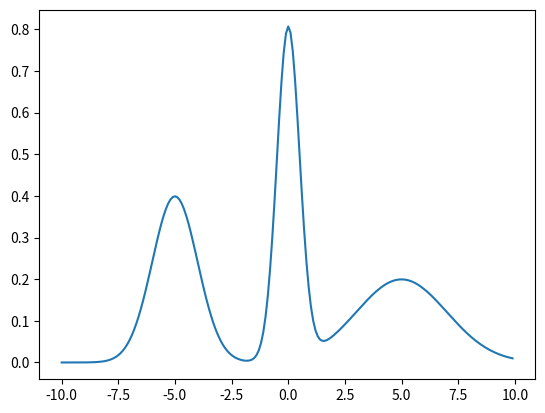

The script that saved this image:
# Problem 1:
#
# write a function that returns all the peaks in the last plot of the lecture
# find all the peaks, and mark them in the plot
# the plot is added below, so the function curve is in x, mgy

import math
from matplotlib import pyplot as plt

mu = 0.
sigma = 1.
x = [i/10*sigma for i in range(-100,100)] # first definition of list x

gausd = { # first definition of the Gaussian dictionary for multigaus
    '1':{'mu':-5.,'sigma':1.},
    '2':{'mu':0.,'sigma':0.5},
    '3':{'mu':5.,'sigma':2.}
        }

class mygaus:

    expression = '1/(σ*sqrt(2π)) * exp(-(x-μ)^2/(2*σ^2))'         # class variable shared by all instances

    def __init__(self, name, gausd):
        self.name = name    # instance variable unique to each instance
        self.gausd = gausd
        self.components = len(gausd.keys())
        self.means = [gausd[k]['mu'] for k in sorted(gausd.keys())]
        self.sigmas = [gausd[k]['sigma'] for k in sorted(gausd.keys())]
        
    def add_component(self,mu,sigma):
        self.gausd[str(self.components+1)] = {'mu':mu,'sigma':sigma}
        self.components += 1
        self.means.append(mu)
        self.sigmas.append(sigma)

    def df(self,x,y,x0):
        if x0 < min(x) or x0 > max(x):
            raise Exception('x0 is not within the function x range')
        ind = 0
        while x[ind] < x0: # what's the assumption here?
            ind += 1
        # indices around x0
        ind2 = ind
        ind1 = ind - 1
        return (y[ind2]-y[ind1])/(x[ind2]-x[ind1])
    
    def gaus(self,X,mu,sigma):
        return 1./(sigma*math.sqrt(2.*math.pi)) * math.exp(-(X-mu)**2/(2.*sigma**2))
    
    def multigaus(self,X):
        d=self.gausd
        out = 0.
        for k in d.keys():
            mu = d[k]['mu']
            sigma = d[k]['sigma']
            out += self.gaus(X,mu,sigma)
        return out
         
    def export(self,x):
        y = [self.multigaus(X) for X in x]
        return y
           
mg = mygaus('gaus1',gausd)
mgy = mg.export(x)
plt.plot(x,mgy)


